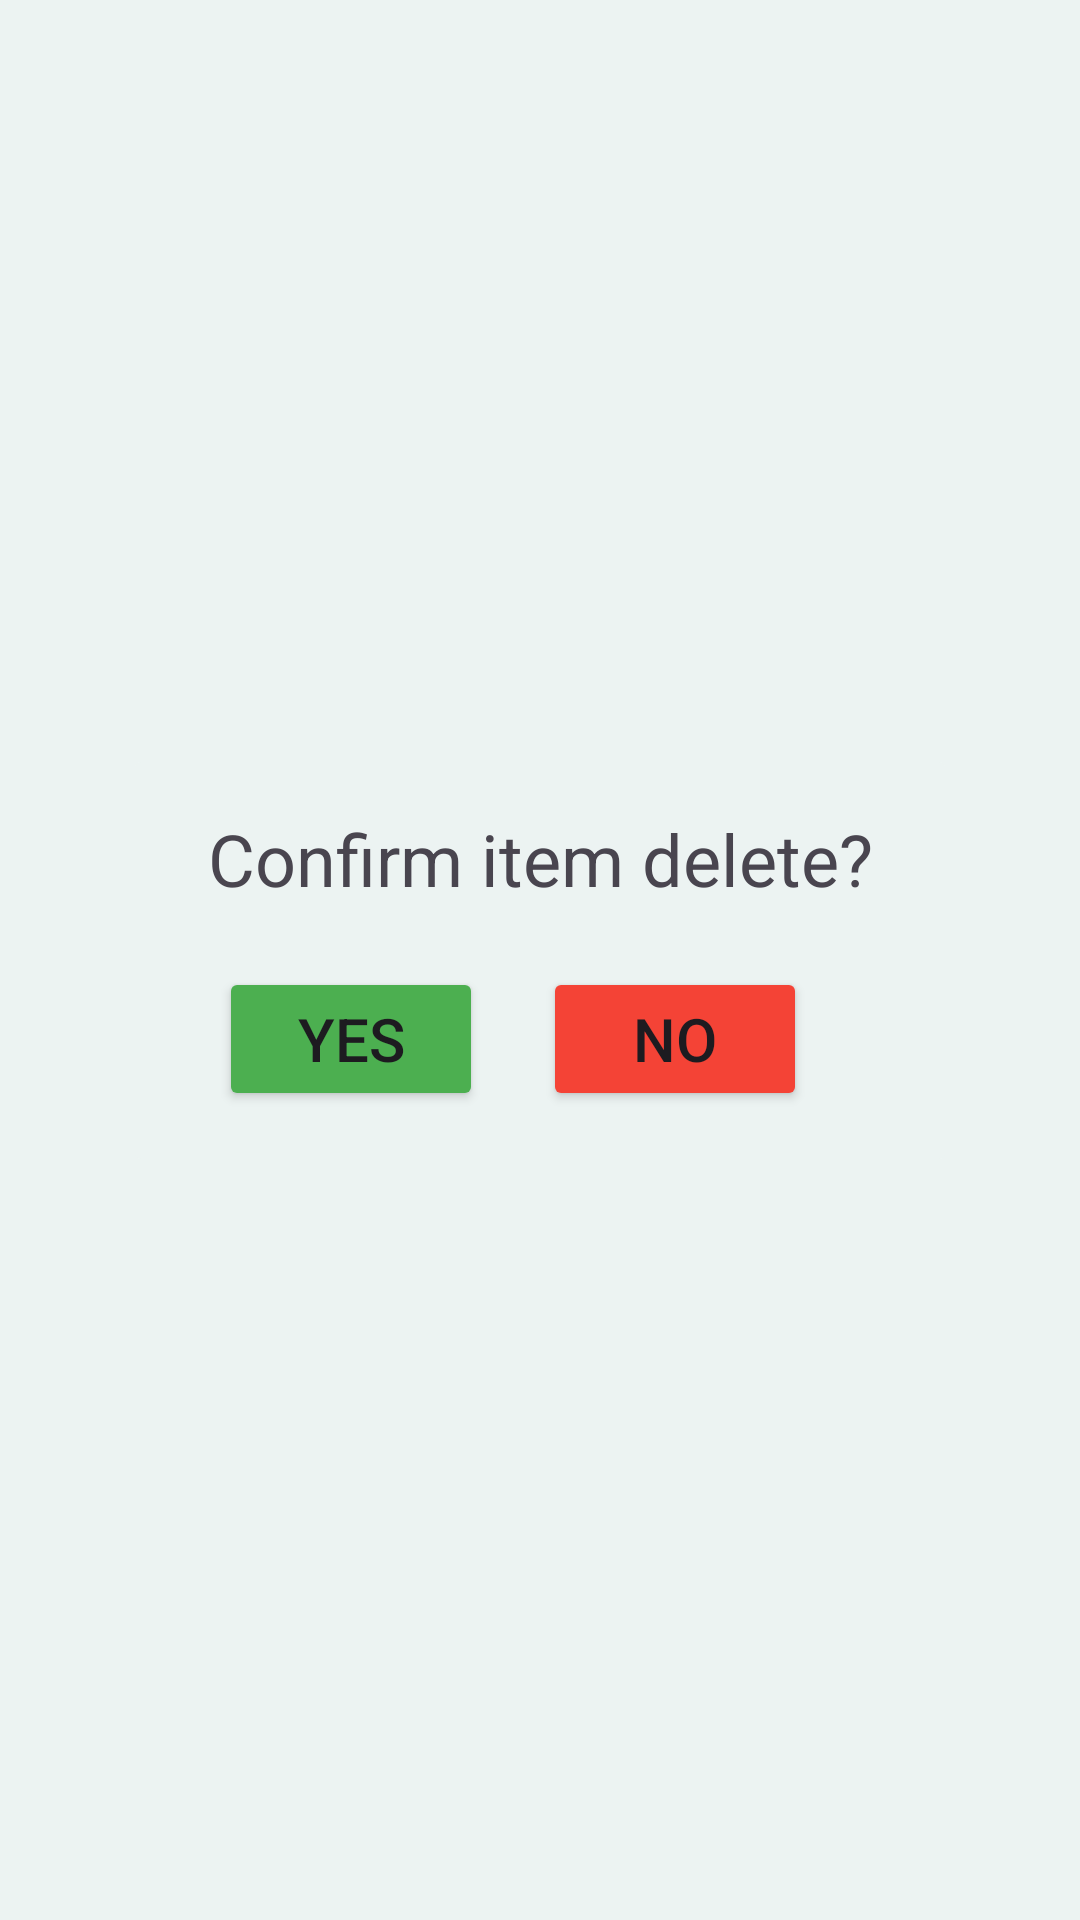

Layout XML and referenced resources for this Android screen:
<!-- AndroidManifest.xml: application theme Theme.ShoppingList -->
<!-- res/layout/dialog_confirm.xml -->
<?xml version="1.0" encoding="utf-8"?>
<androidx.constraintlayout.widget.ConstraintLayout xmlns:android="http://schemas.android.com/apk/res/android"
    xmlns:app="http://schemas.android.com/apk/res-auto"
    xmlns:tools="http://schemas.android.com/tools"
    android:layout_width="wrap_content"
    android:layout_height="wrap_content"
    android:background="#ECF3F2"
    android:elevation="0dp">

    <androidx.cardview.widget.CardView
        android:layout_width="270dp"
        android:layout_height="wrap_content"
        android:elevation="0dp"
        app:cardBackgroundColor="#ECF3F2"
        app:cardElevation="0dp"
        app:layout_constraintBottom_toBottomOf="parent"
        app:layout_constraintEnd_toEndOf="parent"
        app:layout_constraintHorizontal_bias="0.5"
        app:layout_constraintStart_toStartOf="parent"
        app:layout_constraintTop_toTopOf="parent"
        app:layout_constraintVertical_bias="0.5">

        <androidx.constraintlayout.widget.ConstraintLayout
            android:layout_width="match_parent"
            android:layout_height="wrap_content">

            <TextView
                android:id="@+id/textView"
                android:layout_width="wrap_content"
                android:layout_height="wrap_content"
                android:layout_marginTop="16dp"
                android:text="@string/confirm_item_delete"
                android:textAlignment="center"
                android:textSize="24sp"
                app:layout_constraintEnd_toEndOf="parent"
                app:layout_constraintHorizontal_bias="0.5"
                app:layout_constraintStart_toStartOf="parent"
                app:layout_constraintTop_toTopOf="parent" />

            <Button
                android:id="@+id/btnYes"
                android:layout_width="wrap_content"
                android:layout_height="wrap_content"
                android:layout_marginStart="28dp"
                android:layout_marginTop="20dp"
                android:layout_marginBottom="16dp"
                android:backgroundTint="#4CAF50"
                android:text="@string/yes"
                android:textSize="20sp"
                app:layout_constraintBottom_toBottomOf="parent"
                app:layout_constraintStart_toStartOf="parent"
                app:layout_constraintTop_toBottomOf="@+id/textView" />

            <Button
                android:id="@+id/btnNo"
                android:layout_width="wrap_content"
                android:layout_height="wrap_content"
                android:layout_marginStart="20dp"
                android:backgroundTint="#F44336"
                android:text="@string/no"
                android:textSize="20sp"
                app:layout_constraintStart_toEndOf="@+id/btnYes"
                app:layout_constraintTop_toTopOf="@+id/btnYes" />
        </androidx.constraintlayout.widget.ConstraintLayout>
    </androidx.cardview.widget.CardView>

</androidx.constraintlayout.widget.ConstraintLayout>
<!-- resources referenced by this layout -->
<resources>
  <string name="confirm_item_delete">Confirm item delete?</string>
  <string name="no">No</string>
  <string name="yes">Yes</string>
  <style name="Theme.ShoppingList" parent="Base.Theme.ShoppingList" />
  <style name="Base.Theme.ShoppingList" parent="Theme.Material3.DayNight.NoActionBar">
  
  
      </style>
</resources>
